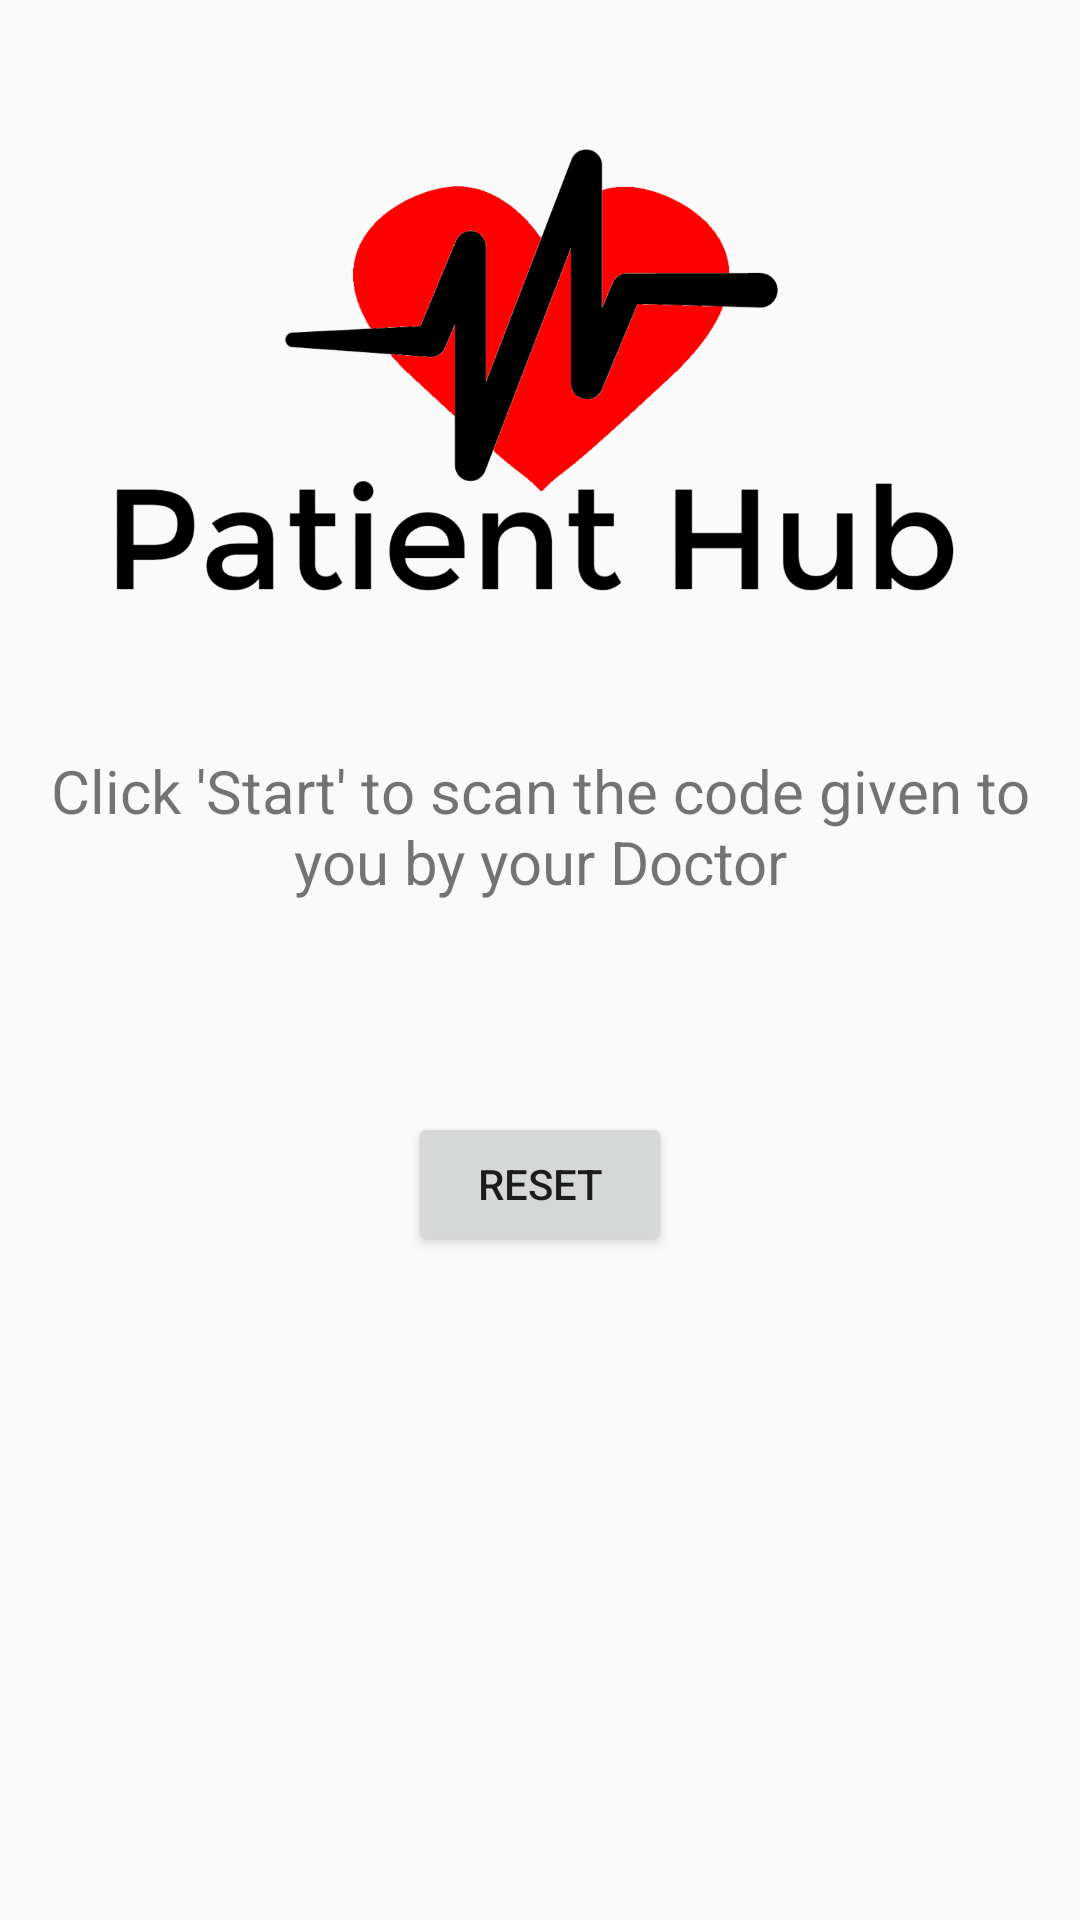

Here is an Android app screen rendered from its layout file. Give the layout XML and the strings, colors and styles it references.
<!-- AndroidManifest.xml: application theme AppTheme -->
<!-- res/layout/activity_main.xml -->
<LinearLayout xmlns:android="http://schemas.android.com/apk/res/android"
    xmlns:tools="http://schemas.android.com/tools" android:layout_width="match_parent"
    android:layout_height="match_parent" android:paddingLeft="@dimen/activity_horizontal_margin"
    android:paddingRight="@dimen/activity_horizontal_margin"

    android:orientation="vertical"
    android:paddingBottom="@dimen/activity_vertical_margin" tools:context=".MainActivity">


    <ImageView
        android:layout_width="wrap_content"
        android:layout_height="250dp"
        android:src="@drawable/logo"
        android:layout_centerHorizontal="true" />

    <TextView
        android:text="Click &apos;Start&apos; to scan the code given to you by your Doctor" android:layout_width="wrap_content"
        android:layout_height="wrap_content"
        android:id="@+id/textView2"
        android:textSize="20dp"
        android:textAlignment="center"
        android:layout_marginBottom="20dp"
        android:layout_centerHorizontal="true" />


    <ImageView
        android:layout_width="wrap_content"
        android:layout_height="wrap_content"
        android:src="@drawable/start"
        android:id="@+id/startButton"
        android:layout_marginBottom="50dp"
        android:layout_gravity="center_horizontal" />


    <Button
        android:layout_width="wrap_content"
        android:layout_height="wrap_content"
        android:text="Reset"
        android:id="@+id/resetButton"
        android:layout_gravity="center_horizontal"/>



</LinearLayout>
<!-- resources referenced by this layout -->
<resources>
  <dimen name="activity_horizontal_margin">16dp</dimen>
  <dimen name="activity_vertical_margin">16dp</dimen>
  <!-- drawable logo: png bitmap (drawable-xhdpi, 111011 bytes) -->
  <style name="AppTheme" parent="Theme.AppCompat.Light.DarkActionBar">
          
      </style>
</resources>
